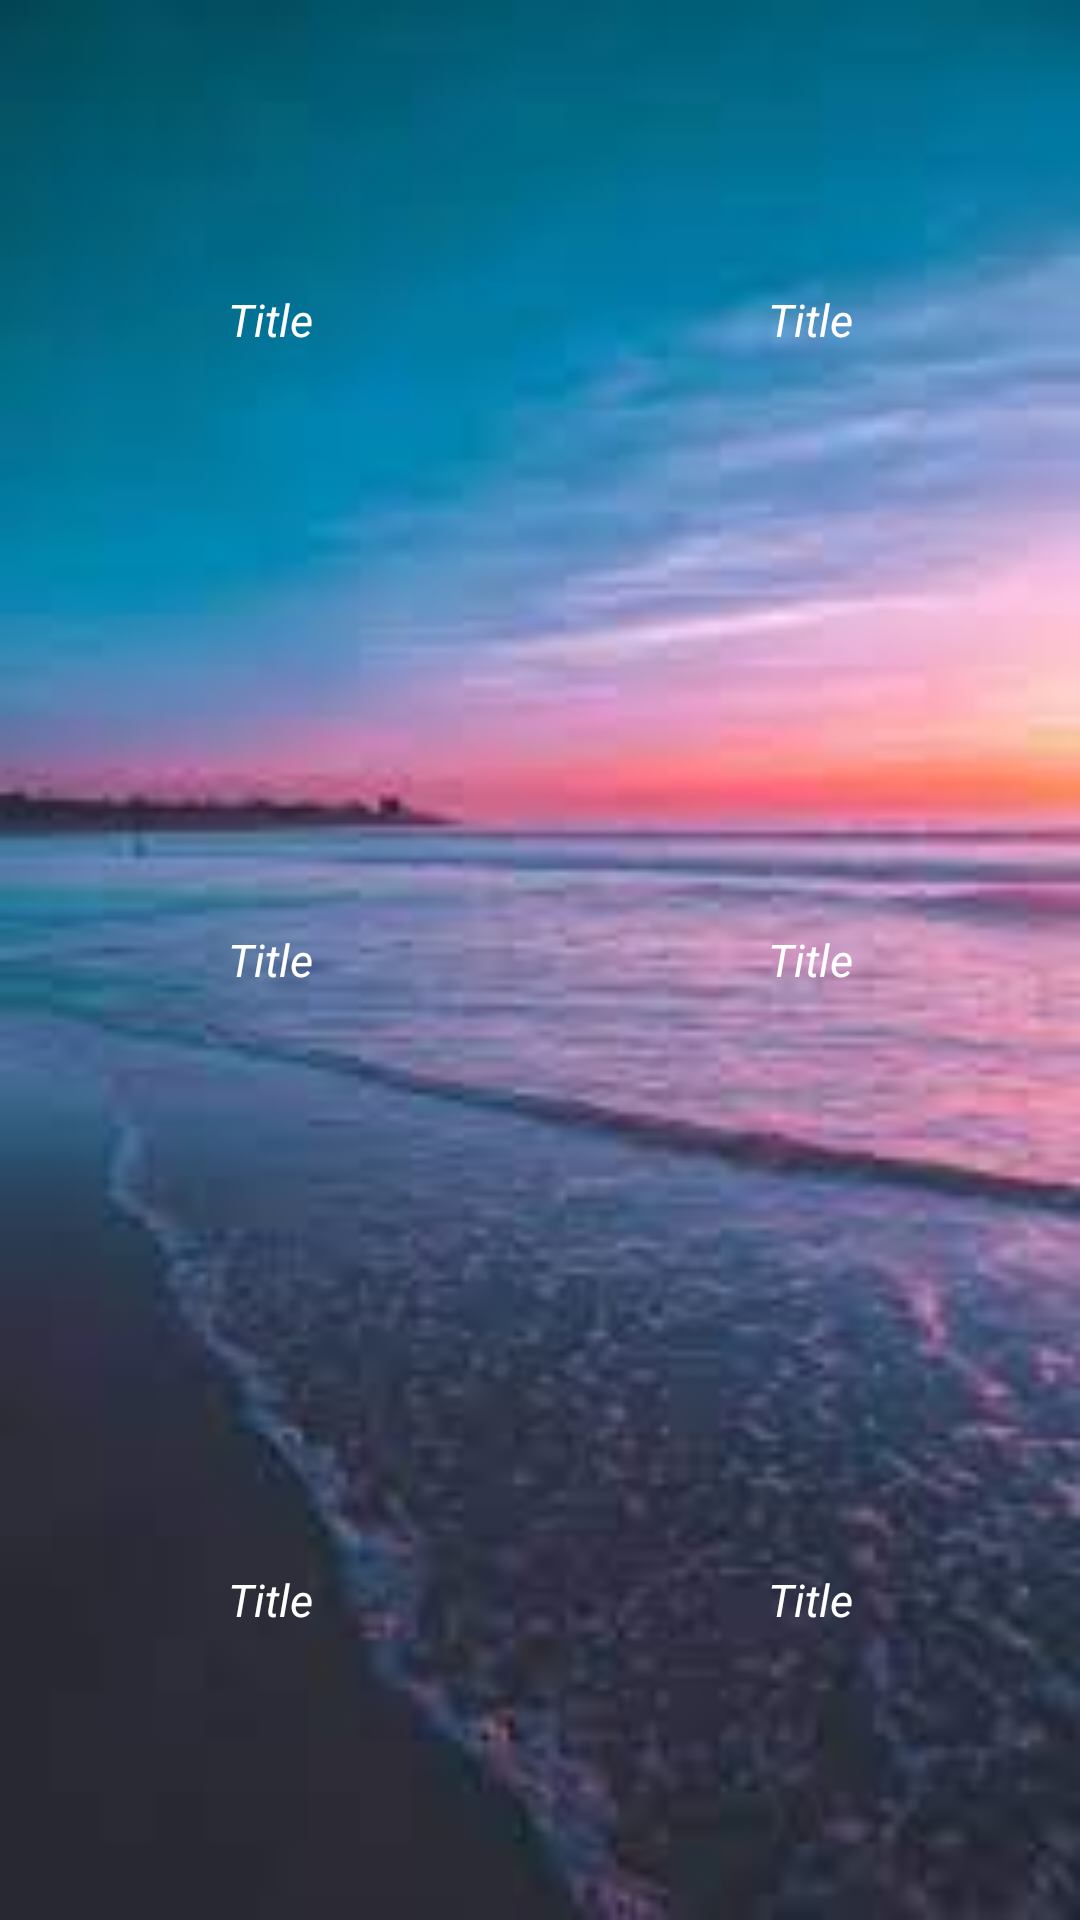

Layout XML and referenced resources for this Android screen:
<!-- AndroidManifest.xml: application theme Theme.My_Interview_Project -->
<!-- res/layout/recyclerview_2_itemfile.xml -->
<?xml version="1.0" encoding="utf-8"?>
<LinearLayout xmlns:android="http://schemas.android.com/apk/res/android"
             android:layout_width="130dp"
             android:layout_height="100dp"
    android:layout_margin="8dp"
    android:background="@drawable/img"
    android:orientation="vertical">
    <LinearLayout
        android:layout_width="match_parent"
        android:layout_height="match_parent"
        android:layout_weight="1">
        <TextView
            android:id="@+id/text1"
            android:layout_width="match_parent"
            android:layout_height="match_parent"
            android:layout_weight="1"
            android:text="Title"
            android:textColor="@color/white"
            android:textStyle="italic"
            android:textSize="15dp"
            android:gravity="center"/>
        <TextView
            android:id="@+id/text2"
            android:layout_width="match_parent"
            android:layout_height="match_parent"
            android:layout_weight="1"
            android:text="Title"
            android:textColor="@color/white"
            android:textStyle="italic"
            android:textSize="15dp"
            android:gravity="center"/>
    </LinearLayout>
      <LinearLayout
          android:layout_width="match_parent"
          android:layout_height="match_parent"
          android:layout_weight="1">
          <TextView
              android:id="@+id/text3"
              android:layout_width="match_parent"
              android:layout_height="match_parent"
              android:layout_weight="1"
              android:text="Title"
              android:textColor="@color/white"
              android:textStyle="italic"
              android:textSize="15dp"
              android:gravity="center"/>
          <TextView
              android:id="@+id/text4"
              android:layout_width="match_parent"
              android:layout_height="match_parent"
              android:layout_weight="1"
              android:text="Title"
              android:textColor="@color/white"
              android:textStyle="italic"
              android:textSize="15dp"
              android:gravity="center"/>
      </LinearLayout>
    <LinearLayout
        android:layout_width="match_parent"
        android:layout_height="match_parent"
        android:layout_weight="1">
        <TextView
            android:id="@+id/text5"
            android:layout_width="match_parent"
            android:layout_height="match_parent"
            android:layout_weight="1"
            android:text="Title"
            android:textColor="@color/white"
            android:textStyle="italic"
            android:textSize="15dp"
            android:gravity="center"/>
        <TextView
            android:id="@+id/text6"
            android:layout_width="match_parent"
            android:layout_height="match_parent"
            android:layout_weight="1"
            android:text="Title"
            android:textColor="@color/white"
            android:textStyle="italic"
            android:textSize="15dp"
            android:gravity="center"/>
    </LinearLayout>






</LinearLayout>
<!-- resources referenced by this layout -->
<resources>
  <!-- drawable img: png bitmap (drawable, 89540 bytes) -->
  <style name="Theme.My_Interview_Project" parent="Base.Theme.My_Interview_Project" />
  <style name="Base.Theme.My_Interview_Project" parent="Theme.Material3.DayNight.NoActionBar">
          
          
      </style>
  <!-- not gathered from this repository: default colours our renderer supplied (Android Studio template values) -->
  <color name="white">#FFFFFFFF</color>
</resources>
